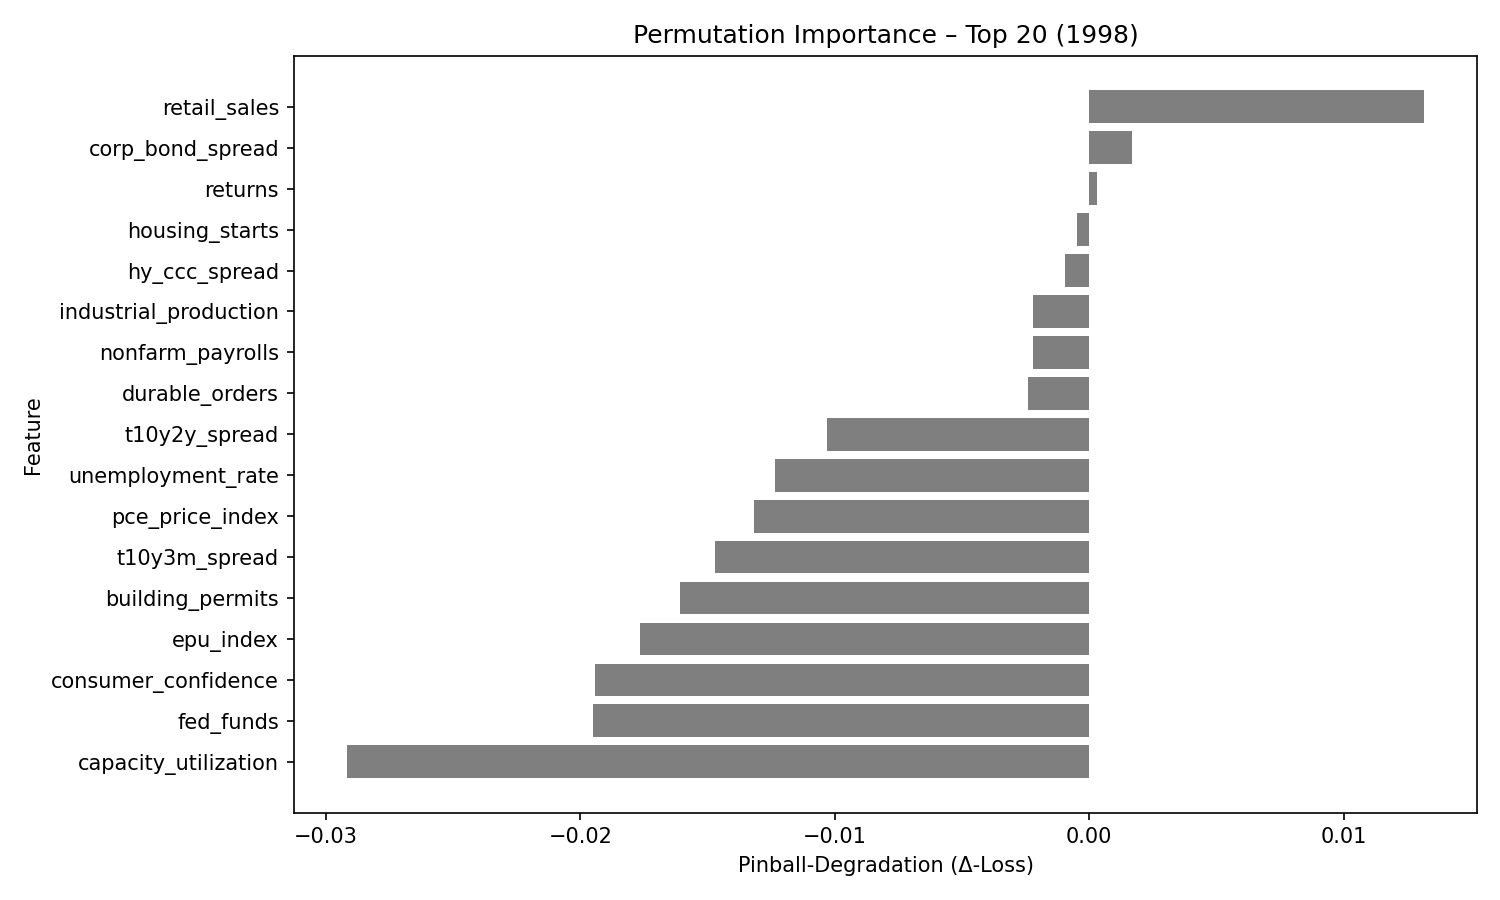

The file beside this chart, header and first rows:
feature, pinball_degradation
retail_sales, 0.01314
corp_bond_spread, 0.001679
returns, 0.0003206
housing_starts, -0.0004862
hy_ccc_spread, -0.0009629
industrial_production, -0.002202
nonfarm_payrolls, -0.002225
durable_orders, -0.002398
t10y2y_spread, -0.01032
unemployment_rate, -0.01235
pce_price_index, -0.01317
t10y3m_spread, -0.01469
building_permits, -0.01606
epu_index, -0.01767
consumer_confidence, -0.01942
fed_funds, -0.01951
capacity_utilization, -0.02915
